Photos from the image-classification dataset "data_reviewed" in the GitHub repository alessandrosebastianelli/OnBoardVolcanicEruptionDetection. Its 2 classes are: eruption, no eruption.

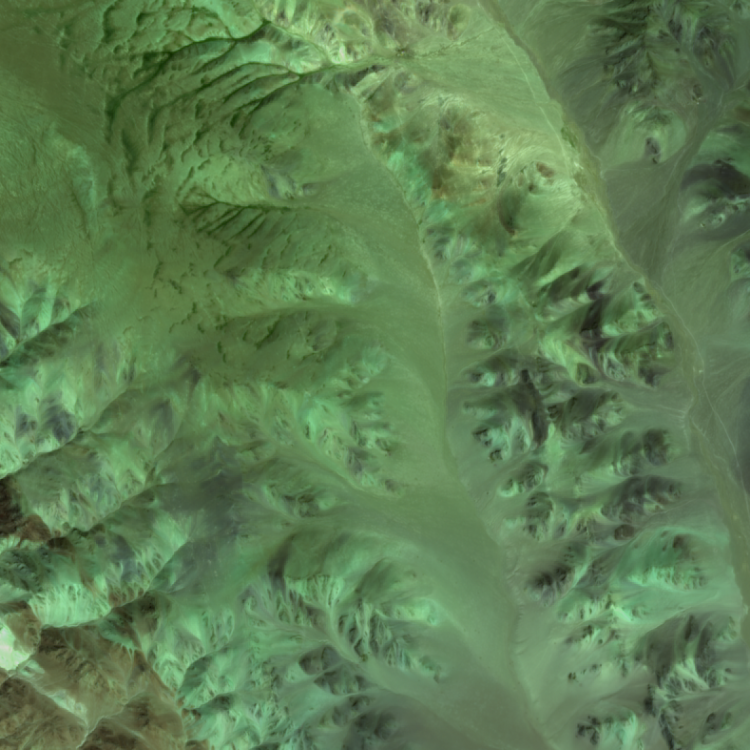
Label: no eruption

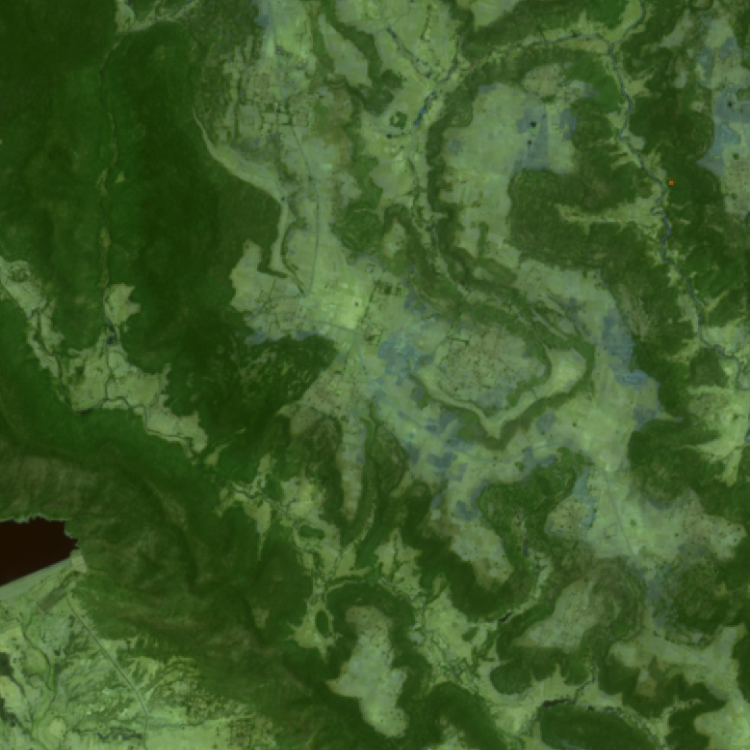
Label: no eruption

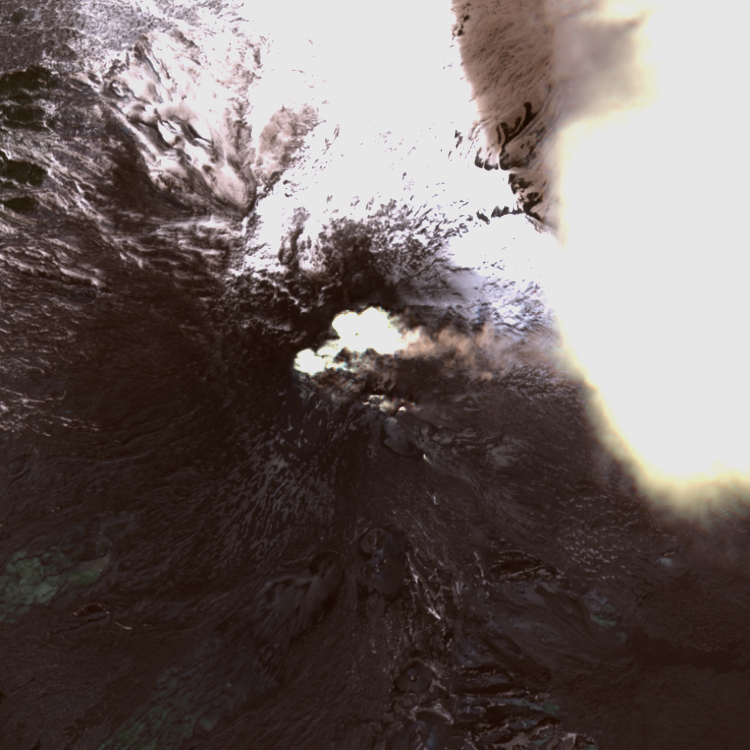
Label: eruption

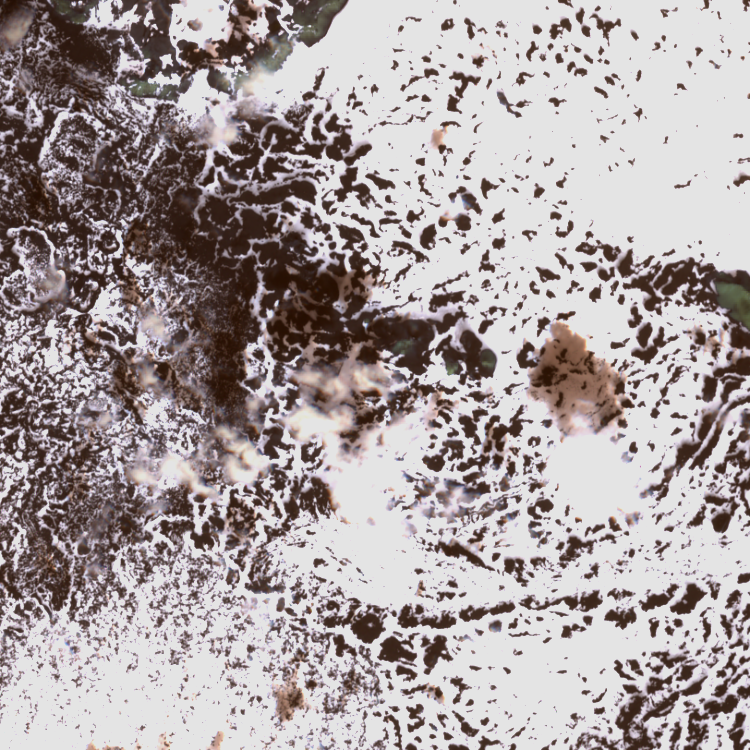
Label: no eruption

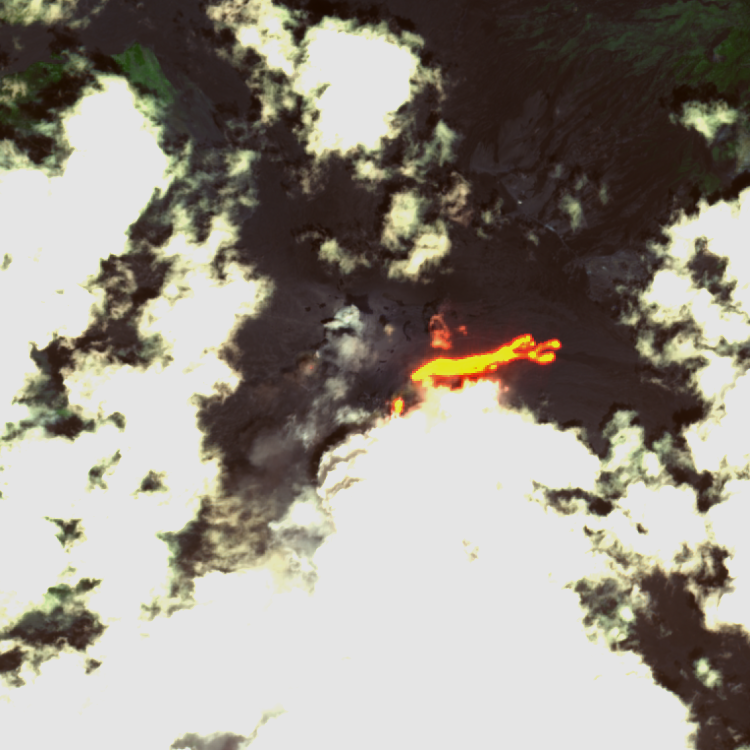
Label: eruption

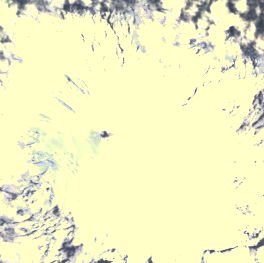
Label: eruption
